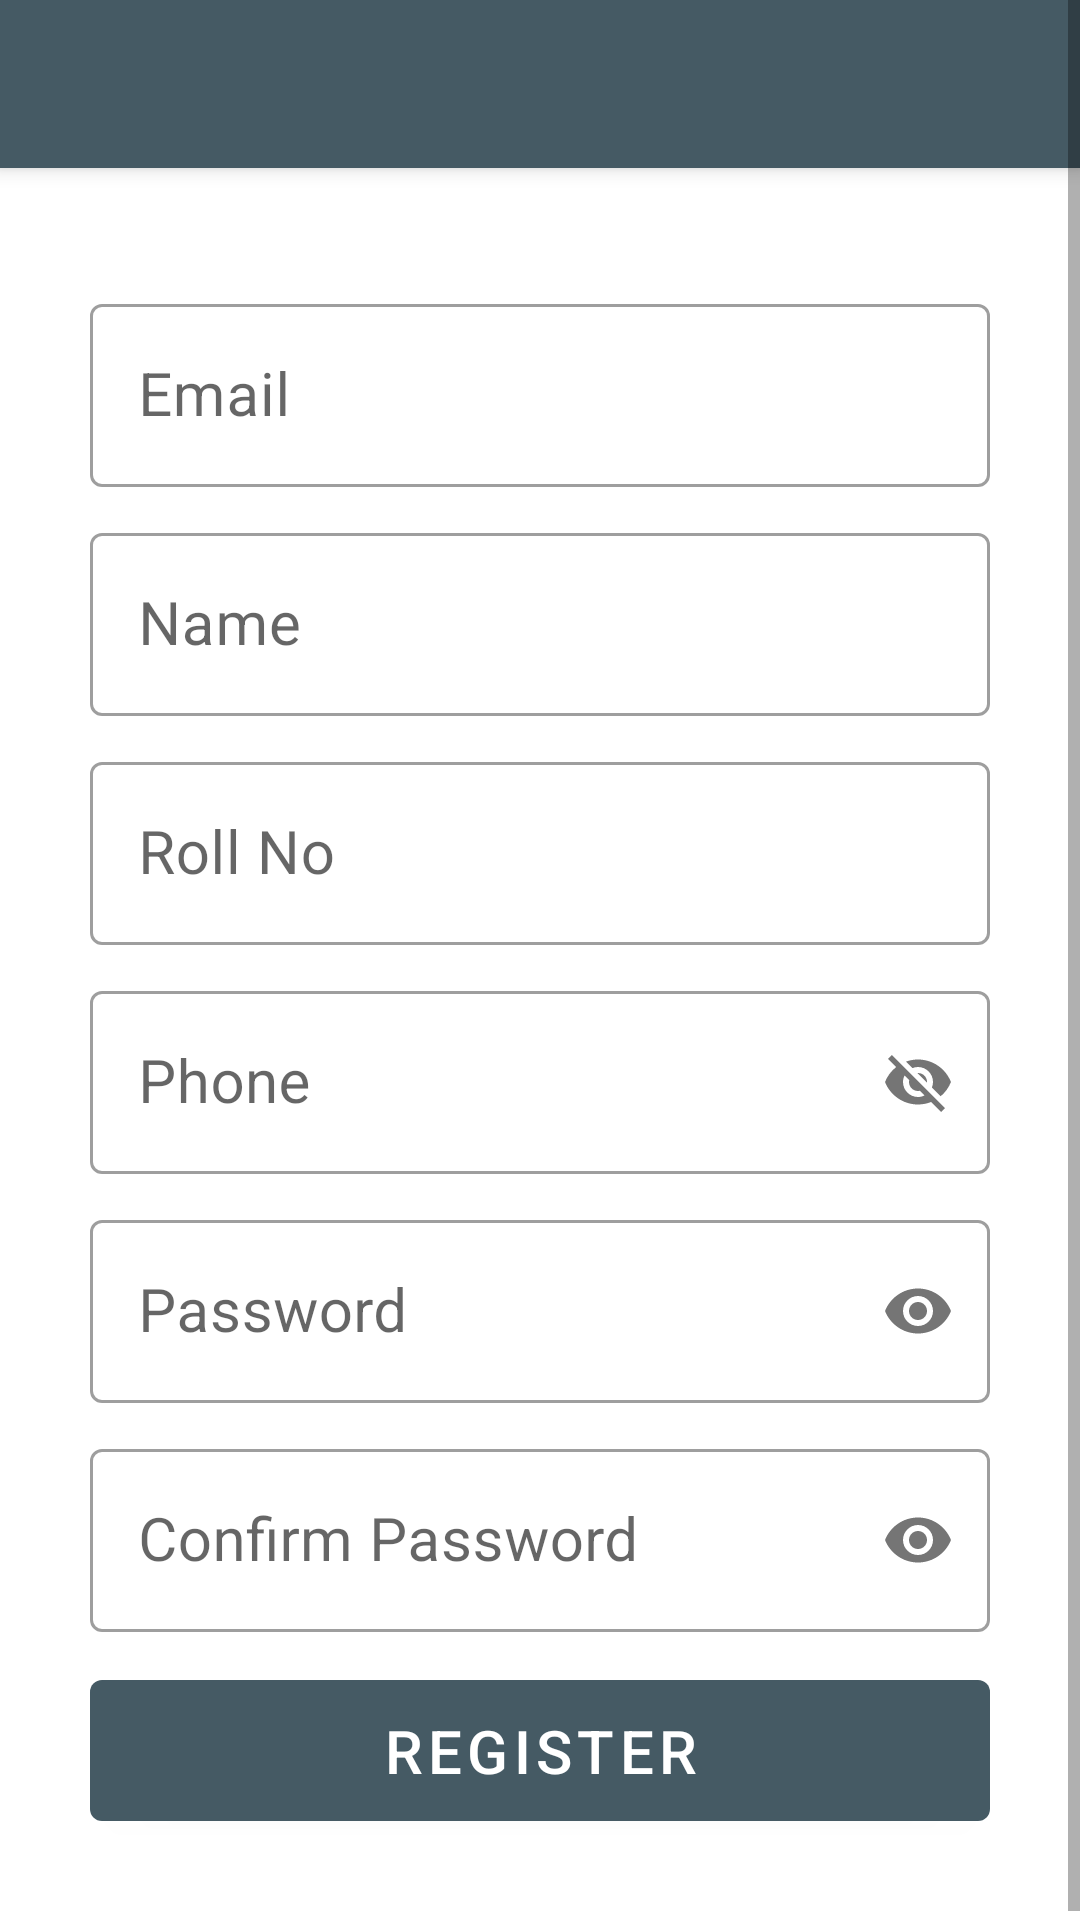

Produce the Android XML layout that renders to this screen, including the resource entries it uses.
<!-- AndroidManifest.xml: application theme AppTheme -->
<!-- res/layout/activity_registration.xml -->
<?xml version="1.0" encoding="utf-8"?>
<ScrollView android:layout_width="match_parent"
    android:layout_height="match_parent"
    xmlns:android="http://schemas.android.com/apk/res/android" >

    <LinearLayout xmlns:android="http://schemas.android.com/apk/res/android"
        xmlns:app="http://schemas.android.com/apk/res-auto"
        xmlns:tools="http://schemas.android.com/tools"
        android:layout_width="match_parent"
        android:layout_height="match_parent"
        tools:context=".RegisterationActivity"
        android:orientation="vertical"
        android:id="@+id/RegLinearLayout" >

        <include  layout="@layout/toolbar"
            android:id="@+id/registerToolbar"></include>

        <LinearLayout
            android:layout_width="match_parent"
            android:layout_height="wrap_content"
            android:orientation="vertical"
            android:padding="30dp">

            <com.google.android.material.textfield.TextInputLayout
                android:layout_width="match_parent"
                android:layout_height="wrap_content"
                style="@style/Widget.MaterialComponents.TextInputLayout.OutlinedBox"
                android:layout_marginTop="10dp">

                <com.google.android.material.textfield.TextInputEditText
                    android:id="@+id/registerMail"
                    android:layout_width="match_parent"
                    android:layout_height="wrap_content"
                    android:hint="Email"
                    android:ems="10"
                    android:inputType="textEmailAddress"
                    android:textSize="20dp"/>
            </com.google.android.material.textfield.TextInputLayout>



            <com.google.android.material.textfield.TextInputLayout
                android:layout_width="match_parent"
                android:layout_height="wrap_content"
                style="@style/Widget.MaterialComponents.TextInputLayout.OutlinedBox"
                android:layout_marginTop="10dp"
                app:errorTextAppearance="@style/Widget.MaterialComponents.Snackbar"
                android:focusableInTouchMode="true"
                android:focusable="true">

                <com.google.android.material.textfield.TextInputEditText
                    android:id="@+id/registerName"
                    android:layout_width="match_parent"
                    android:layout_height="wrap_content"
                    android:hint="Name"
                    android:ems="10"
                    android:inputType="text"
                    android:textSize="20dp"/>

            </com.google.android.material.textfield.TextInputLayout>

            <com.google.android.material.textfield.TextInputLayout
                android:layout_width="match_parent"
                android:layout_height="wrap_content"
                style="@style/Widget.MaterialComponents.TextInputLayout.OutlinedBox"
                app:counterMaxLength="6"
                android:layout_marginTop="10dp"
                android:focusableInTouchMode="true"
                android:focusable="true">

                <com.google.android.material.textfield.TextInputEditText
                    android:id="@+id/registerRollNo"
                    android:layout_width="match_parent"
                    android:layout_height="wrap_content"
                    android:hint="Roll No"
                    android:maxLength="6"
                    android:ems="10"
                    android:inputType="number"
                    android:textSize="20dp"/>
            </com.google.android.material.textfield.TextInputLayout>

            <com.google.android.material.textfield.TextInputLayout
                android:layout_width="match_parent"
                android:layout_height="wrap_content"
                style="@style/Widget.MaterialComponents.TextInputLayout.OutlinedBox"
                android:layout_marginTop="10dp"
                android:focusableInTouchMode="true"
                app:passwordToggleEnabled="true"
                app:counterMaxLength="10"
                android:focusable="true">

                <com.google.android.material.textfield.TextInputEditText
                    android:id="@+id/registerMobile"
                    android:layout_width="match_parent"
                    android:layout_height="wrap_content"
                    android:hint="Phone"
                    android:ems="10"
                    android:inputType="number"
                    android:maxLength="10"
                    android:textSize="20dp"/>
            </com.google.android.material.textfield.TextInputLayout>

            <com.google.android.material.textfield.TextInputLayout
                android:id="@+id/pwdInputLAyout"
                android:layout_width="match_parent"
                android:layout_height="wrap_content"
                style="@style/Widget.MaterialComponents.TextInputLayout.OutlinedBox"
                android:layout_marginTop="10dp"
                app:passwordToggleEnabled="true"
                android:focusableInTouchMode="true"
                android:focusable="true">
                <com.google.android.material.textfield.TextInputEditText
                    android:id="@+id/registerPwd"
                    android:layout_width="match_parent"
                    android:layout_height="wrap_content"
                    android:hint="Password"
                    android:ems="10"
                    android:inputType="textPassword"
                    android:textSize="20dp"/>
            </com.google.android.material.textfield.TextInputLayout>


            <com.google.android.material.textfield.TextInputLayout
                android:id="@+id/cpwdInputLAyout"
                android:layout_width="match_parent"
                android:layout_height="wrap_content"
                style="@style/Widget.MaterialComponents.TextInputLayout.OutlinedBox"
                android:layout_marginTop="10dp"
                android:focusableInTouchMode="true"
                app:passwordToggleEnabled="true"
                android:focusable="true">

                <com.google.android.material.textfield.TextInputEditText
                    android:id="@+id/registerCPwd"
                    android:layout_width="match_parent"
                    android:layout_height="wrap_content"
                    android:hint="Confirm Password"
                    android:ems="10"
                    android:inputType="textPassword"
                    android:textSize="20dp"/>
            </com.google.android.material.textfield.TextInputLayout>

            <com.google.android.material.button.MaterialButton
                android:id="@+id/registerbt"
                style="@style/Widget.MaterialComponents.Button"
                android:layout_width="match_parent"
                android:layout_height="wrap_content"
                android:text="Register"
                android:padding="10dp"
                android:layout_marginTop="10dp"
                android:textSize="20dp"/>

            
            
            
            
            
            
            
            

        </LinearLayout>
    </LinearLayout>

</ScrollView>
<!-- res/layout/toolbar.xml (included above) -->
<?xml version="1.0" encoding="utf-8"?>
<com.google.android.material.appbar.MaterialToolbar
    xmlns:android="http://schemas.android.com/apk/res/android"
    android:layout_width="match_parent"
    android:layout_height="wrap_content"
    xmlns:app="http://schemas.android.com/apk/res-auto"
    android:background="@color/colorPrimary"
    android:elevation="4dp"
    app:popupTheme="@style/AppTheme.PopupOverlay"
    android:theme="@style/ThemeOverlay.MaterialComponents.Dark">

</com.google.android.material.appbar.MaterialToolbar>
<!-- resources referenced by this layout -->
<resources>
  <color name="colorPrimary">#455a64</color>
  <style name="AppTheme.PopupOverlay" parent="ThemeOverlay.AppCompat.Light" />
  <style name="AppTheme" parent="Theme.MaterialComponents.Light.NoActionBar">
          
          <item name="colorPrimary">@color/colorPrimary</item>
          <item name="colorPrimaryDark">@color/colorPrimaryDark</item>
          <item name="colorAccent">@color/colorAccent</item>
  
          
          <item name="scrimBackground">@color/mtrl_scrim_color</item>
          <item name="textAppearanceHeadline1">@style/TextAppearance.MaterialComponents.Headline1
          </item>
          <item name="textAppearanceHeadline2">@style/TextAppearance.MaterialComponents.Headline2
          </item>
          <item name="textAppearanceHeadline3">@style/TextAppearance.MaterialComponents.Headline3
          </item>
          <item name="textAppearanceHeadline4">@style/TextAppearance.MaterialComponents.Headline4
          </item>
          <item name="textAppearanceHeadline5">@style/TextAppearance.MaterialComponents.Headline5
          </item>
          <item name="textAppearanceHeadline6">@style/TextAppearance.MaterialComponents.Headline6
          </item>
          <item name="textAppearanceSubtitle1">@style/TextAppearance.MaterialComponents.Subtitle1
          </item>
          <item name="textAppearanceSubtitle2">@style/TextAppearance.MaterialComponents.Subtitle2
          </item>
          <item name="textAppearanceBody1">@style/TextAppearance.MaterialComponents.Body1</item>
          <item name="textAppearanceBody2">@style/TextAppearance.MaterialComponents.Body2</item>
          <item name="textAppearanceCaption">@style/TextAppearance.MaterialComponents.Caption</item>
          <item name="textAppearanceButton">@style/TextAppearance.MaterialComponents.Button</item>
          <item name="textAppearanceOverline">@style/TextAppearance.MaterialComponents.Overline</item>
          <item name="android:actionMenuTextColor">@android:color/black</item>
      </style>
  <color name="colorPrimaryDark">#1c313a</color>
  <color name="colorAccent">#000000</color>
</resources>
